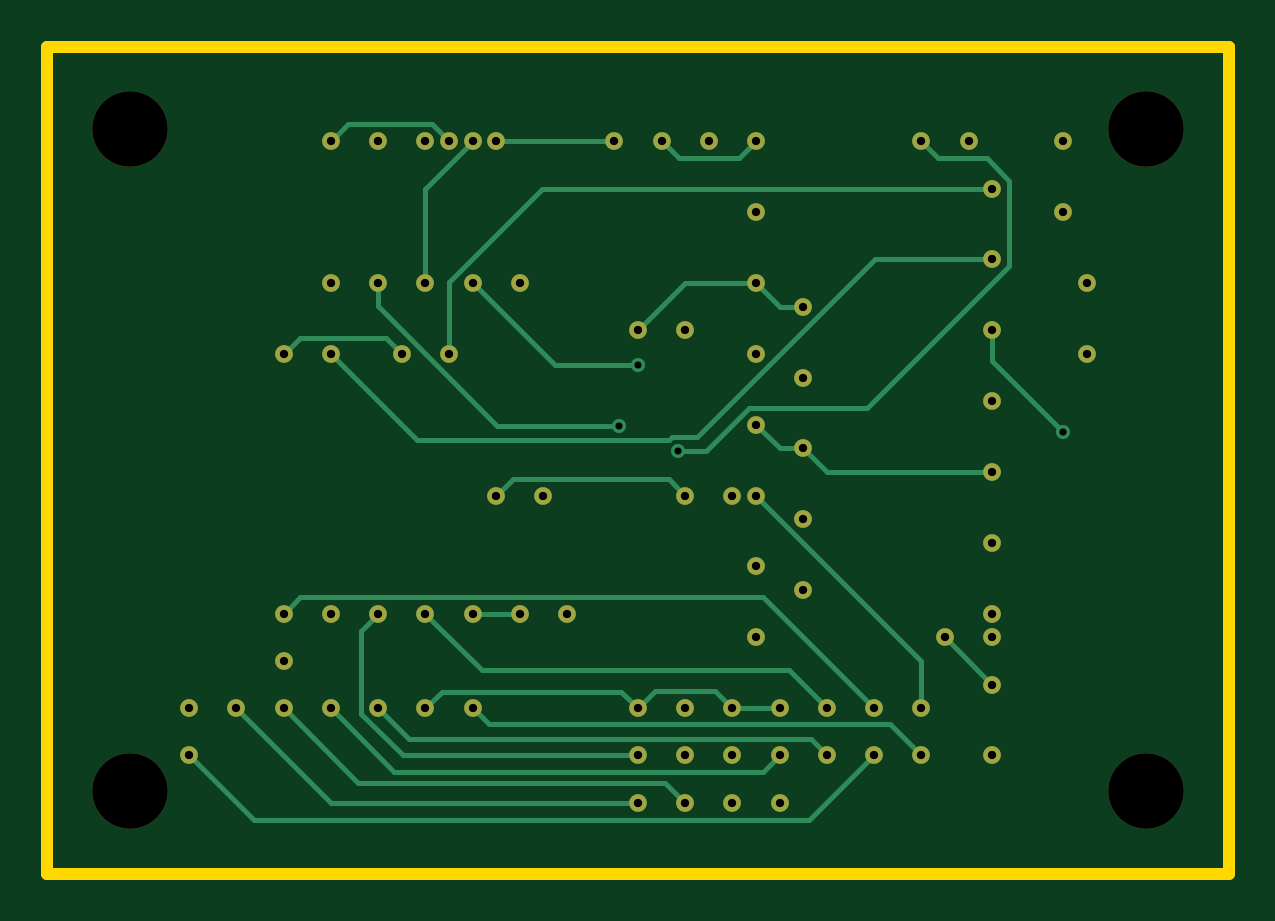
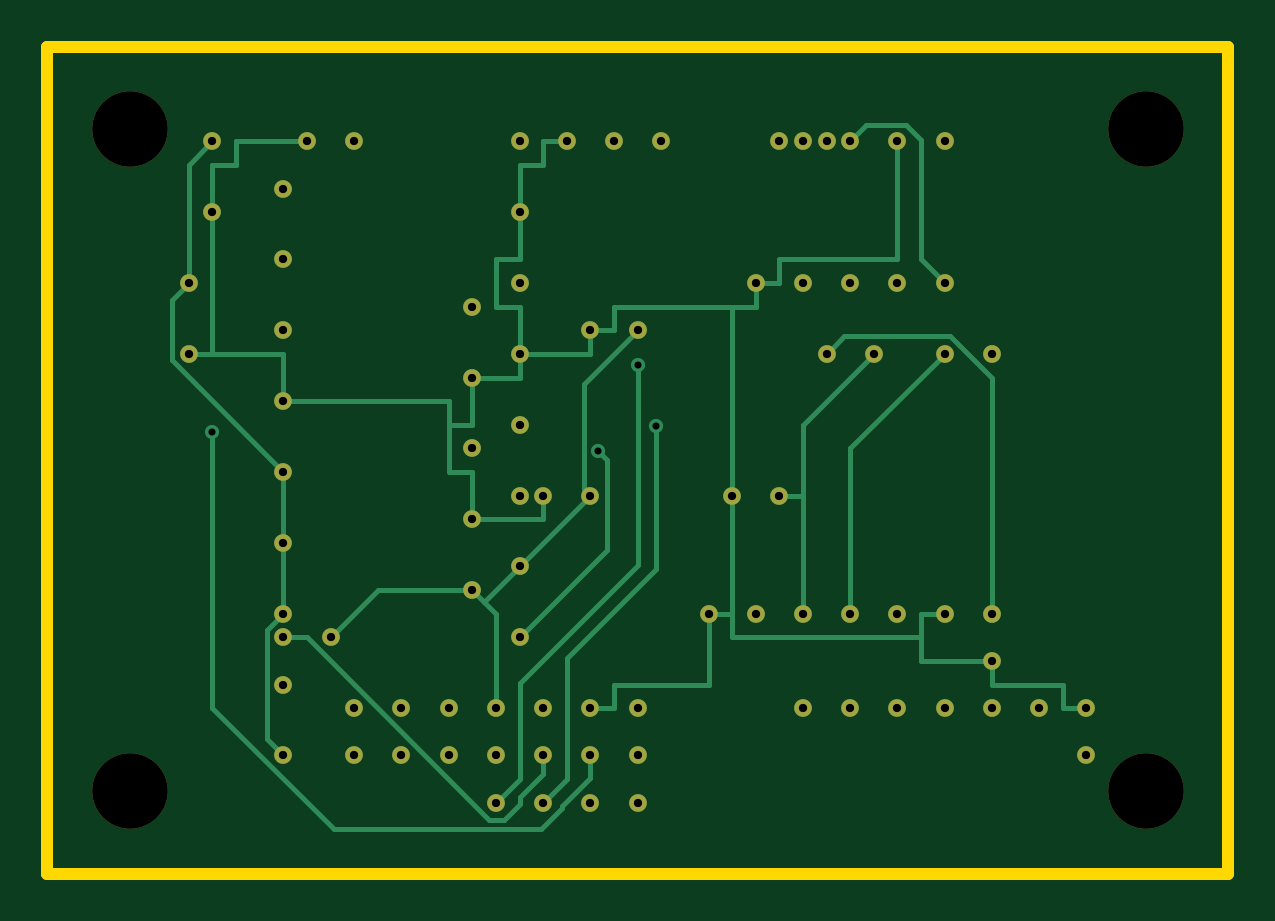
Circuit board: 8 layer files. Board 50.0 x 35.0 mm.
- bottom_copper: bench_ble_lipo_sensor_5eab0a5d-B_Cu.gbl (11040 bytes)
- bottom_mask: bench_ble_lipo_sensor_5eab0a5d-B_Mask.gbs (3125 bytes)
- outline: bench_ble_lipo_sensor_5eab0a5d-Edge_Cuts.gm1 (580 bytes)
- top_copper: bench_ble_lipo_sensor_5eab0a5d-F_Cu.gtl (9750 bytes)
- top_mask: bench_ble_lipo_sensor_5eab0a5d-F_Mask.gts (3125 bytes)
- bottom_silk: bench_ble_lipo_sensor_5eab0a5d-b_silkscreen.gbo (476 bytes)
- top_silk: bench_ble_lipo_sensor_5eab0a5d-f_silkscreen.gto (476 bytes)
- drill: bench_ble_lipo_sensor_5eab0a5d.drl (1580 bytes)

=== bottom_copper: bench_ble_lipo_sensor_5eab0a5d-B_Cu.gbl (11040 bytes, source omitted) ===
=== bottom_mask: bench_ble_lipo_sensor_5eab0a5d-B_Mask.gbs ===
%TF.GenerationSoftware,KiCad,Pcbnew,10.0.3*%
%TF.CreationDate,2026-06-30T12:11:02+09:00*%
%TF.ProjectId,bench_ble_lipo_sensor_5eab0a5d,62656e63-685f-4626-9c65-5f6c69706f5f,rev?*%
%TF.SameCoordinates,Original*%
%TF.FileFunction,Soldermask,Bot*%
%TF.FilePolarity,Negative*%
%FSLAX46Y46*%
G04 Gerber Fmt 4.6, Leading zero omitted, Abs format (unit mm)*
G04 Created by KiCad (PCBNEW 10.0.3) date 2026-06-30 12:11:02*
%MOMM*%
%LPD*%
G01*
G04 APERTURE LIST*
%ADD10C,0.750000*%
%ADD11C,3.200000*%
G04 APERTURE END LIST*
D10*
%TO.C,R3*%
X38000000Y-25000000D03*
X40000000Y-25000000D03*
%TD*%
%TO.C,C2*%
X27000000Y-19000000D03*
X29000000Y-19000000D03*
%TD*%
%TO.C,U3*%
X40000000Y-6000000D03*
X40000000Y-9000000D03*
X40000000Y-12000000D03*
X40000000Y-15000000D03*
X40000000Y-18000000D03*
X40000000Y-21000000D03*
X40000000Y-24000000D03*
X40000000Y-27000000D03*
X40000000Y-30000000D03*
%TD*%
%TO.C,U2*%
X30000000Y-4000000D03*
X30000000Y-7000000D03*
X30000000Y-10000000D03*
X30000000Y-13000000D03*
X30000000Y-16000000D03*
X30000000Y-19000000D03*
X30000000Y-22000000D03*
X30000000Y-25000000D03*
%TD*%
%TO.C,Q1*%
X24000000Y-4000000D03*
X26000000Y-4000000D03*
X28000000Y-4000000D03*
%TD*%
%TO.C,LD1*%
X32000000Y-11000000D03*
X32000000Y-14000000D03*
X32000000Y-17000000D03*
X32000000Y-20000000D03*
X32000000Y-23000000D03*
%TD*%
%TO.C,R1*%
X10000000Y-13000000D03*
X12000000Y-13000000D03*
%TD*%
%TO.C,R2*%
X15000000Y-13000000D03*
X17000000Y-13000000D03*
%TD*%
%TO.C,D1*%
X12000000Y-10000000D03*
X14000000Y-10000000D03*
X16000000Y-10000000D03*
X18000000Y-10000000D03*
X20000000Y-10000000D03*
%TD*%
%TO.C,U1*%
X25000000Y-28000000D03*
X27000000Y-28000000D03*
X29000000Y-28000000D03*
X31000000Y-28000000D03*
X33000000Y-28000000D03*
X35000000Y-28000000D03*
X37000000Y-28000000D03*
X25000000Y-30000000D03*
X27000000Y-30000000D03*
X29000000Y-30000000D03*
X31000000Y-30000000D03*
X33000000Y-30000000D03*
X35000000Y-30000000D03*
X37000000Y-30000000D03*
X25000000Y-32000000D03*
X27000000Y-32000000D03*
X29000000Y-32000000D03*
X31000000Y-32000000D03*
%TD*%
%TO.C,C3*%
X44000000Y-10000000D03*
X44000000Y-13000000D03*
%TD*%
%TO.C,R4*%
X37000000Y-4000000D03*
X39000000Y-4000000D03*
%TD*%
%TO.C,J2*%
X6000000Y-28000000D03*
X8000000Y-28000000D03*
X10000000Y-28000000D03*
X12000000Y-28000000D03*
X14000000Y-28000000D03*
X16000000Y-28000000D03*
X18000000Y-28000000D03*
X6000000Y-30000000D03*
%TD*%
%TO.C,C4*%
X19000000Y-19000000D03*
X21000000Y-19000000D03*
%TD*%
D11*
%TO.C,H1*%
X3500000Y-3500000D03*
%TD*%
%TO.C,H4*%
X46500000Y-31500000D03*
%TD*%
D10*
%TO.C,U5*%
X10000000Y-24000000D03*
X12000000Y-24000000D03*
X14000000Y-24000000D03*
X16000000Y-24000000D03*
X18000000Y-24000000D03*
X20000000Y-24000000D03*
X22000000Y-24000000D03*
X10000000Y-26000000D03*
%TD*%
%TO.C,F1*%
X17000000Y-4000000D03*
X19000000Y-4000000D03*
%TD*%
%TO.C,J1*%
X12000000Y-4000000D03*
X14000000Y-4000000D03*
X16000000Y-4000000D03*
X18000000Y-4000000D03*
%TD*%
D11*
%TO.C,H3*%
X3500000Y-31500000D03*
%TD*%
D10*
%TO.C,BT1*%
X43000000Y-4000000D03*
X43000000Y-7000000D03*
%TD*%
%TO.C,C1*%
X25000000Y-12000000D03*
X27000000Y-12000000D03*
%TD*%
D11*
%TO.C,H2*%
X46500000Y-3500000D03*
%TD*%
M02*

=== outline: bench_ble_lipo_sensor_5eab0a5d-Edge_Cuts.gm1 ===
%TF.GenerationSoftware,KiCad,Pcbnew,10.0.3*%
%TF.CreationDate,2026-06-30T12:11:02+09:00*%
%TF.ProjectId,bench_ble_lipo_sensor_5eab0a5d,62656e63-685f-4626-9c65-5f6c69706f5f,rev?*%
%TF.SameCoordinates,Original*%
%TF.FileFunction,Profile,NP*%
%FSLAX46Y46*%
G04 Gerber Fmt 4.6, Leading zero omitted, Abs format (unit mm)*
G04 Created by KiCad (PCBNEW 10.0.3) date 2026-06-30 12:11:02*
%MOMM*%
%LPD*%
G01*
G04 APERTURE LIST*
%TA.AperFunction,Profile*%
%ADD10C,0.500000*%
%TD*%
G04 APERTURE END LIST*
D10*
X0Y0D02*
X50000000Y0D01*
X50000000Y-35000000D01*
X0Y-35000000D01*
X0Y0D01*
M02*

=== top_copper: bench_ble_lipo_sensor_5eab0a5d-F_Cu.gtl (9750 bytes, source omitted) ===
=== top_mask: bench_ble_lipo_sensor_5eab0a5d-F_Mask.gts ===
%TF.GenerationSoftware,KiCad,Pcbnew,10.0.3*%
%TF.CreationDate,2026-06-30T12:11:02+09:00*%
%TF.ProjectId,bench_ble_lipo_sensor_5eab0a5d,62656e63-685f-4626-9c65-5f6c69706f5f,rev?*%
%TF.SameCoordinates,Original*%
%TF.FileFunction,Soldermask,Top*%
%TF.FilePolarity,Negative*%
%FSLAX46Y46*%
G04 Gerber Fmt 4.6, Leading zero omitted, Abs format (unit mm)*
G04 Created by KiCad (PCBNEW 10.0.3) date 2026-06-30 12:11:02*
%MOMM*%
%LPD*%
G01*
G04 APERTURE LIST*
%ADD10C,0.750000*%
%ADD11C,3.200000*%
G04 APERTURE END LIST*
D10*
%TO.C,R3*%
X38000000Y-25000000D03*
X40000000Y-25000000D03*
%TD*%
%TO.C,C2*%
X27000000Y-19000000D03*
X29000000Y-19000000D03*
%TD*%
%TO.C,U3*%
X40000000Y-6000000D03*
X40000000Y-9000000D03*
X40000000Y-12000000D03*
X40000000Y-15000000D03*
X40000000Y-18000000D03*
X40000000Y-21000000D03*
X40000000Y-24000000D03*
X40000000Y-27000000D03*
X40000000Y-30000000D03*
%TD*%
%TO.C,U2*%
X30000000Y-4000000D03*
X30000000Y-7000000D03*
X30000000Y-10000000D03*
X30000000Y-13000000D03*
X30000000Y-16000000D03*
X30000000Y-19000000D03*
X30000000Y-22000000D03*
X30000000Y-25000000D03*
%TD*%
%TO.C,Q1*%
X24000000Y-4000000D03*
X26000000Y-4000000D03*
X28000000Y-4000000D03*
%TD*%
%TO.C,LD1*%
X32000000Y-11000000D03*
X32000000Y-14000000D03*
X32000000Y-17000000D03*
X32000000Y-20000000D03*
X32000000Y-23000000D03*
%TD*%
%TO.C,R1*%
X10000000Y-13000000D03*
X12000000Y-13000000D03*
%TD*%
%TO.C,R2*%
X15000000Y-13000000D03*
X17000000Y-13000000D03*
%TD*%
%TO.C,D1*%
X12000000Y-10000000D03*
X14000000Y-10000000D03*
X16000000Y-10000000D03*
X18000000Y-10000000D03*
X20000000Y-10000000D03*
%TD*%
%TO.C,U1*%
X25000000Y-28000000D03*
X27000000Y-28000000D03*
X29000000Y-28000000D03*
X31000000Y-28000000D03*
X33000000Y-28000000D03*
X35000000Y-28000000D03*
X37000000Y-28000000D03*
X25000000Y-30000000D03*
X27000000Y-30000000D03*
X29000000Y-30000000D03*
X31000000Y-30000000D03*
X33000000Y-30000000D03*
X35000000Y-30000000D03*
X37000000Y-30000000D03*
X25000000Y-32000000D03*
X27000000Y-32000000D03*
X29000000Y-32000000D03*
X31000000Y-32000000D03*
%TD*%
%TO.C,C3*%
X44000000Y-10000000D03*
X44000000Y-13000000D03*
%TD*%
%TO.C,R4*%
X37000000Y-4000000D03*
X39000000Y-4000000D03*
%TD*%
%TO.C,J2*%
X6000000Y-28000000D03*
X8000000Y-28000000D03*
X10000000Y-28000000D03*
X12000000Y-28000000D03*
X14000000Y-28000000D03*
X16000000Y-28000000D03*
X18000000Y-28000000D03*
X6000000Y-30000000D03*
%TD*%
%TO.C,C4*%
X19000000Y-19000000D03*
X21000000Y-19000000D03*
%TD*%
D11*
%TO.C,H1*%
X3500000Y-3500000D03*
%TD*%
%TO.C,H4*%
X46500000Y-31500000D03*
%TD*%
D10*
%TO.C,U5*%
X10000000Y-24000000D03*
X12000000Y-24000000D03*
X14000000Y-24000000D03*
X16000000Y-24000000D03*
X18000000Y-24000000D03*
X20000000Y-24000000D03*
X22000000Y-24000000D03*
X10000000Y-26000000D03*
%TD*%
%TO.C,F1*%
X17000000Y-4000000D03*
X19000000Y-4000000D03*
%TD*%
%TO.C,J1*%
X12000000Y-4000000D03*
X14000000Y-4000000D03*
X16000000Y-4000000D03*
X18000000Y-4000000D03*
%TD*%
D11*
%TO.C,H3*%
X3500000Y-31500000D03*
%TD*%
D10*
%TO.C,BT1*%
X43000000Y-4000000D03*
X43000000Y-7000000D03*
%TD*%
%TO.C,C1*%
X25000000Y-12000000D03*
X27000000Y-12000000D03*
%TD*%
D11*
%TO.C,H2*%
X46500000Y-3500000D03*
%TD*%
M02*

=== bottom_silk: bench_ble_lipo_sensor_5eab0a5d-b_silkscreen.gbo ===
%TF.GenerationSoftware,KiCad,Pcbnew,10.0.3*%
%TF.CreationDate,2026-06-30T12:11:02+09:00*%
%TF.ProjectId,bench_ble_lipo_sensor_5eab0a5d,62656e63-685f-4626-9c65-5f6c69706f5f,rev?*%
%TF.SameCoordinates,Original*%
%TF.FileFunction,Legend,Bot*%
%TF.FilePolarity,Positive*%
%FSLAX46Y46*%
G04 Gerber Fmt 4.6, Leading zero omitted, Abs format (unit mm)*
G04 Created by KiCad (PCBNEW 10.0.3) date 2026-06-30 12:11:02*
%MOMM*%
%LPD*%
G01*
G04 APERTURE LIST*
G04 APERTURE END LIST*
M02*

=== top_silk: bench_ble_lipo_sensor_5eab0a5d-f_silkscreen.gto ===
%TF.GenerationSoftware,KiCad,Pcbnew,10.0.3*%
%TF.CreationDate,2026-06-30T12:11:02+09:00*%
%TF.ProjectId,bench_ble_lipo_sensor_5eab0a5d,62656e63-685f-4626-9c65-5f6c69706f5f,rev?*%
%TF.SameCoordinates,Original*%
%TF.FileFunction,Legend,Top*%
%TF.FilePolarity,Positive*%
%FSLAX46Y46*%
G04 Gerber Fmt 4.6, Leading zero omitted, Abs format (unit mm)*
G04 Created by KiCad (PCBNEW 10.0.3) date 2026-06-30 12:11:02*
%MOMM*%
%LPD*%
G01*
G04 APERTURE LIST*
G04 APERTURE END LIST*
M02*

=== drill: bench_ble_lipo_sensor_5eab0a5d.drl ===
M48
; DRILL file KiCad 10.0.3 date 2026-06-30T12:11:03
; FORMAT={-:-/ absolute / metric / decimal}
; #@! TF.CreationDate,2026-06-30T12:11:03+09:00
; #@! TF.GenerationSoftware,Kicad,Pcbnew,10.0.3
; #@! TF.FileFunction,MixedPlating,1,2
FMAT,2
METRIC
; #@! TA.AperFunction,Plated,PTH,ViaDrill
T1C0.300
; #@! TA.AperFunction,Plated,PTH,ComponentDrill
T2C0.350
; #@! TA.AperFunction,NonPlated,NPTH,ComponentDrill
T3C3.200
%
G90
G05
T1
X24.212Y-16.033
X25.0Y-13.471
X26.688Y-17.13
X43.01Y-16.325
T2
X6.0Y-28.0
X6.0Y-30.0
X8.0Y-28.0
X10.0Y-13.0
X10.0Y-24.0
X10.0Y-26.0
X10.0Y-28.0
X12.0Y-4.0
X12.0Y-10.0
X12.0Y-13.0
X12.0Y-24.0
X12.0Y-28.0
X14.0Y-4.0
X14.0Y-10.0
X14.0Y-24.0
X14.0Y-28.0
X15.0Y-13.0
X16.0Y-4.0
X16.0Y-10.0
X16.0Y-24.0
X16.0Y-28.0
X17.0Y-4.0
X17.0Y-13.0
X18.0Y-4.0
X18.0Y-10.0
X18.0Y-24.0
X18.0Y-28.0
X19.0Y-4.0
X19.0Y-19.0
X20.0Y-10.0
X20.0Y-24.0
X21.0Y-19.0
X22.0Y-24.0
X24.0Y-4.0
X25.0Y-12.0
X25.0Y-28.0
X25.0Y-30.0
X25.0Y-32.0
X26.0Y-4.0
X27.0Y-12.0
X27.0Y-19.0
X27.0Y-28.0
X27.0Y-30.0
X27.0Y-32.0
X28.0Y-4.0
X29.0Y-19.0
X29.0Y-28.0
X29.0Y-30.0
X29.0Y-32.0
X30.0Y-4.0
X30.0Y-7.0
X30.0Y-10.0
X30.0Y-13.0
X30.0Y-16.0
X30.0Y-19.0
X30.0Y-22.0
X30.0Y-25.0
X31.0Y-28.0
X31.0Y-30.0
X31.0Y-32.0
X32.0Y-11.0
X32.0Y-14.0
X32.0Y-17.0
X32.0Y-20.0
X32.0Y-23.0
X33.0Y-28.0
X33.0Y-30.0
X35.0Y-28.0
X35.0Y-30.0
X37.0Y-4.0
X37.0Y-28.0
X37.0Y-30.0
X38.0Y-25.0
X39.0Y-4.0
X40.0Y-6.0
X40.0Y-9.0
X40.0Y-12.0
X40.0Y-15.0
X40.0Y-18.0
X40.0Y-21.0
X40.0Y-24.0
X40.0Y-25.0
X40.0Y-27.0
X40.0Y-30.0
X43.0Y-4.0
X43.0Y-7.0
X44.0Y-10.0
X44.0Y-13.0
T3
X3.5Y-3.5
X3.5Y-31.5
X46.5Y-3.5
X46.5Y-31.5
M30
